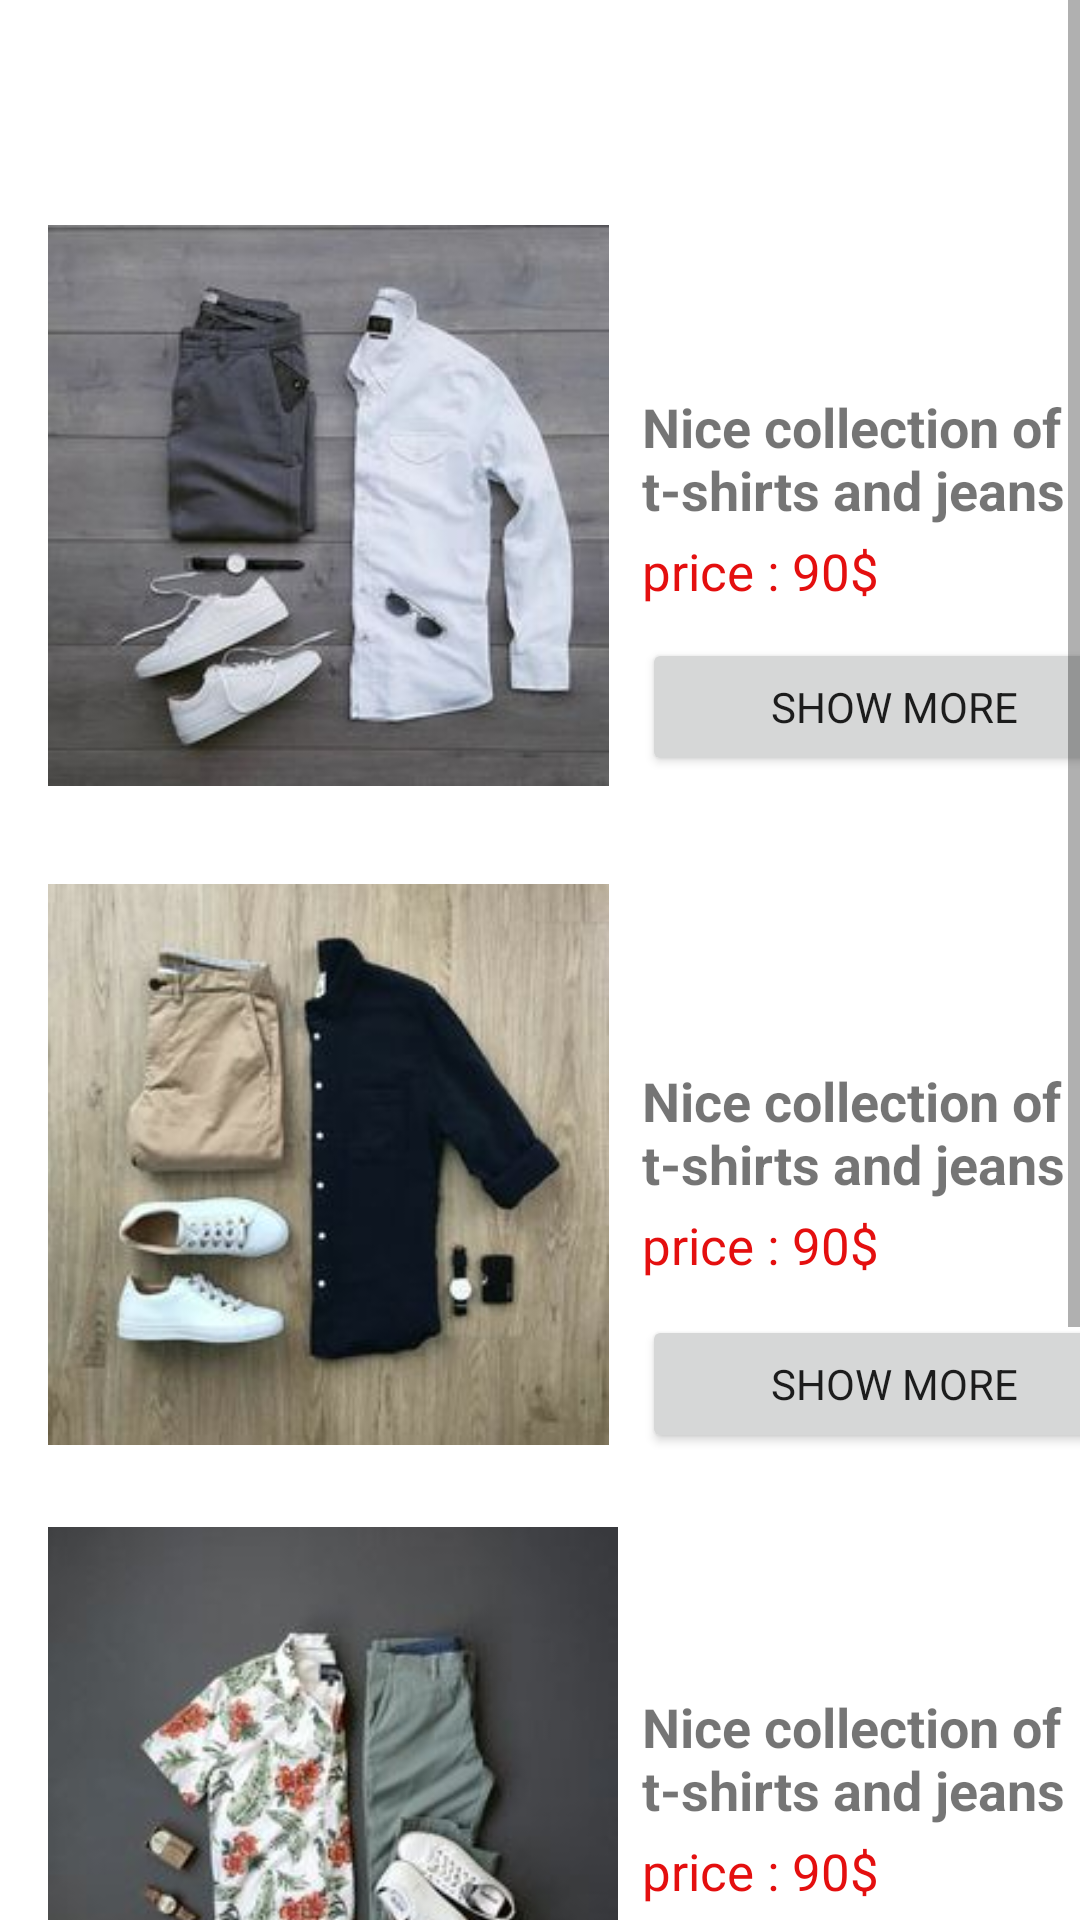

Android layout source for this screen:
<!-- AndroidManifest.xml: application theme Theme.FinalProject -->
<!-- res/layout/fragment_clothes.xml -->
<?xml version="1.0" encoding="utf-8"?>
<FrameLayout xmlns:android="http://schemas.android.com/apk/res/android"
    xmlns:app="http://schemas.android.com/apk/res-auto"
    xmlns:tools="http://schemas.android.com/tools"
    android:layout_width="match_parent"
    android:layout_height="match_parent"
    tools:context=".clothesFragment">

    <ScrollView
        android:layout_width="match_parent"
        android:layout_height="match_parent"
        android:contentDescription="@string/app_name"
        android:fillViewport="true"
        tools:layout_editor_absoluteX="1dp"
        tools:layout_editor_absoluteY="1dp">

        <androidx.constraintlayout.widget.ConstraintLayout
            android:layout_width="match_parent"
            android:layout_height="match_parent">

            <Button
                android:id="@+id/clo4"
                android:layout_width="168dp"
                android:layout_height="46dp"
                android:layout_marginStart="12dp"
                android:layout_marginBottom="16dp"
                android:text="show more"
                app:layout_constraintBottom_toBottomOf="parent"
                app:layout_constraintStart_toEndOf="@+id/imageView20"
                tools:ignore="TouchTargetSizeCheck" />

            <TextView
                android:id="@+id/textView72"
                android:layout_width="wrap_content"
                android:layout_height="wrap_content"
                android:layout_marginStart="12dp"
                android:text="price : 90$"
                android:textColor="#E40F0F"
                android:textSize="17dp"
                app:layout_constraintStart_toEndOf="@+id/imageView20"
                app:layout_constraintTop_toBottomOf="@+id/textView69" />

            <TextView
                android:id="@+id/textView71"
                android:layout_width="168dp"
                android:layout_height="49dp"
                android:layout_marginStart="8dp"
                android:layout_marginTop="79dp"
                android:text="Nice collection of t-shirts and jeans"
                android:textSize="18dp"
                android:textStyle="bold"
                app:layout_constraintStart_toEndOf="@+id/imageView19"
                app:layout_constraintTop_toBottomOf="@+id/clo2" />

            <Button
                android:id="@+id/clo3"
                android:layout_width="168dp"
                android:layout_height="46dp"
                android:layout_marginStart="8dp"
                android:layout_marginTop="14dp"
                android:text="show more"
                app:layout_constraintStart_toEndOf="@+id/imageView19"
                app:layout_constraintTop_toBottomOf="@+id/textView70"
                tools:ignore="TouchTargetSizeCheck" />

            <TextView
                android:id="@+id/textView70"
                android:layout_width="wrap_content"
                android:layout_height="wrap_content"
                android:layout_marginStart="8dp"
                android:text="price : 90$"
                android:textColor="#E40F0F"
                android:textSize="17dp"
                app:layout_constraintStart_toEndOf="@+id/imageView19"
                app:layout_constraintTop_toBottomOf="@+id/textView71" />

            <TextView
                android:id="@+id/textView69"
                android:layout_width="168dp"
                android:layout_height="49dp"
                android:layout_marginStart="12dp"
                android:layout_marginTop="86dp"
                android:text="Nice collection of t-shirts and jeans"
                android:textSize="18dp"
                android:textStyle="bold"
                app:layout_constraintStart_toEndOf="@+id/imageView20"
                app:layout_constraintTop_toBottomOf="@+id/clo3" />

            <Button
                android:id="@+id/clo2"
                android:layout_width="168dp"
                android:layout_height="46dp"
                android:layout_marginStart="11dp"
                android:layout_marginTop="12dp"
                android:text="show more"
                app:layout_constraintStart_toEndOf="@+id/imageView18"
                app:layout_constraintTop_toBottomOf="@+id/textView68"
                tools:ignore="TouchTargetSizeCheck" />

            <TextView
                android:id="@+id/textView68"
                android:layout_width="wrap_content"
                android:layout_height="wrap_content"
                android:layout_marginStart="11dp"
                android:text="price : 90$"
                android:textColor="#E40F0F"
                android:textSize="17dp"
                app:layout_constraintStart_toEndOf="@+id/imageView18"
                app:layout_constraintTop_toBottomOf="@+id/textView67" />

            <TextView
                android:id="@+id/textView67"
                android:layout_width="168dp"
                android:layout_height="49dp"
                android:layout_marginStart="11dp"
                android:layout_marginTop="96dp"
                android:text="Nice collection of t-shirts and jeans"
                android:textSize="18dp"
                android:textStyle="bold"
                app:layout_constraintStart_toEndOf="@+id/imageView18"
                app:layout_constraintTop_toBottomOf="@+id/clo1" />

            <ImageView
                android:id="@+id/imageView10"
                android:layout_width="187dp"
                android:layout_height="191dp"
                android:layout_marginStart="16dp"
                android:layout_marginTop="73dp"
                android:src="@drawable/m4"
                app:layout_constraintStart_toStartOf="parent"
                app:layout_constraintTop_toTopOf="parent" />

            <ImageView
                android:id="@+id/imageView18"
                android:layout_width="187dp"
                android:layout_height="190dp"
                android:layout_marginStart="16dp"
                android:layout_marginTop="29dp"
                android:src="@drawable/m6"
                app:layout_constraintStart_toStartOf="parent"
                app:layout_constraintTop_toBottomOf="@+id/imageView10" />

            <ImageView
                android:id="@+id/imageView19"
                android:layout_width="190dp"
                android:layout_height="194dp"
                android:layout_marginStart="16dp"
                android:layout_marginTop="24dp"
                android:src="@drawable/m8"
                app:layout_constraintStart_toStartOf="parent"
                app:layout_constraintTop_toBottomOf="@+id/imageView18" />

            <ImageView
                android:id="@+id/imageView20"
                android:layout_width="186dp"
                android:layout_height="189dp"
                android:layout_marginStart="16dp"
                android:layout_marginTop="36dp"
                android:src="@drawable/m9"
                app:layout_constraintStart_toStartOf="parent"
                app:layout_constraintTop_toBottomOf="@+id/imageView19" />

            <TextView
                android:id="@+id/textView65"
                android:layout_width="168dp"
                android:layout_height="49dp"
                android:layout_marginStart="11dp"
                android:layout_marginTop="130dp"
                android:text="Nice collection of t-shirts and jeans"
                android:textSize="18dp"
                android:textStyle="bold"
                app:layout_constraintStart_toEndOf="@+id/imageView10"
                app:layout_constraintTop_toTopOf="parent" />

            <TextView
                android:id="@+id/textView66"
                android:layout_width="wrap_content"
                android:layout_height="wrap_content"
                android:layout_marginStart="11dp"
                android:text="price : 90$"
                android:textColor="#E40F0F"
                android:textSize="17dp"
                app:layout_constraintStart_toEndOf="@+id/imageView10"
                app:layout_constraintTop_toBottomOf="@+id/textView65" />

            <Button
                android:id="@+id/clo1"
                android:layout_width="168dp"
                android:layout_height="46dp"
                android:layout_marginStart="11dp"
                android:layout_marginTop="11dp"
                android:text="show more"
                app:layout_constraintStart_toEndOf="@+id/imageView10"
                app:layout_constraintTop_toBottomOf="@+id/textView66"
                tools:ignore="TouchTargetSizeCheck" />
        </androidx.constraintlayout.widget.ConstraintLayout>
    </ScrollView>
</FrameLayout>
<!-- resources referenced by this layout -->
<resources>
  <!-- drawable m4: jpg bitmap (drawable-v24, 10272 bytes) -->
  <!-- drawable m6: jpg bitmap (drawable-v24, 10819 bytes) -->
  <!-- drawable m8: jpg bitmap (drawable-v24, 9149 bytes) -->
  <!-- drawable m9: jpg bitmap (drawable-v24, 8102 bytes) -->
  <string name="app_name">FinalProject</string>
  <style name="Theme.FinalProject" parent="Theme.MaterialComponents.DayNight.DarkActionBar">
  
  
  
  
  
  
  
  
  
  
  
          <item name="fontFamily">@font/montserrat</item>
      </style>
</resources>
